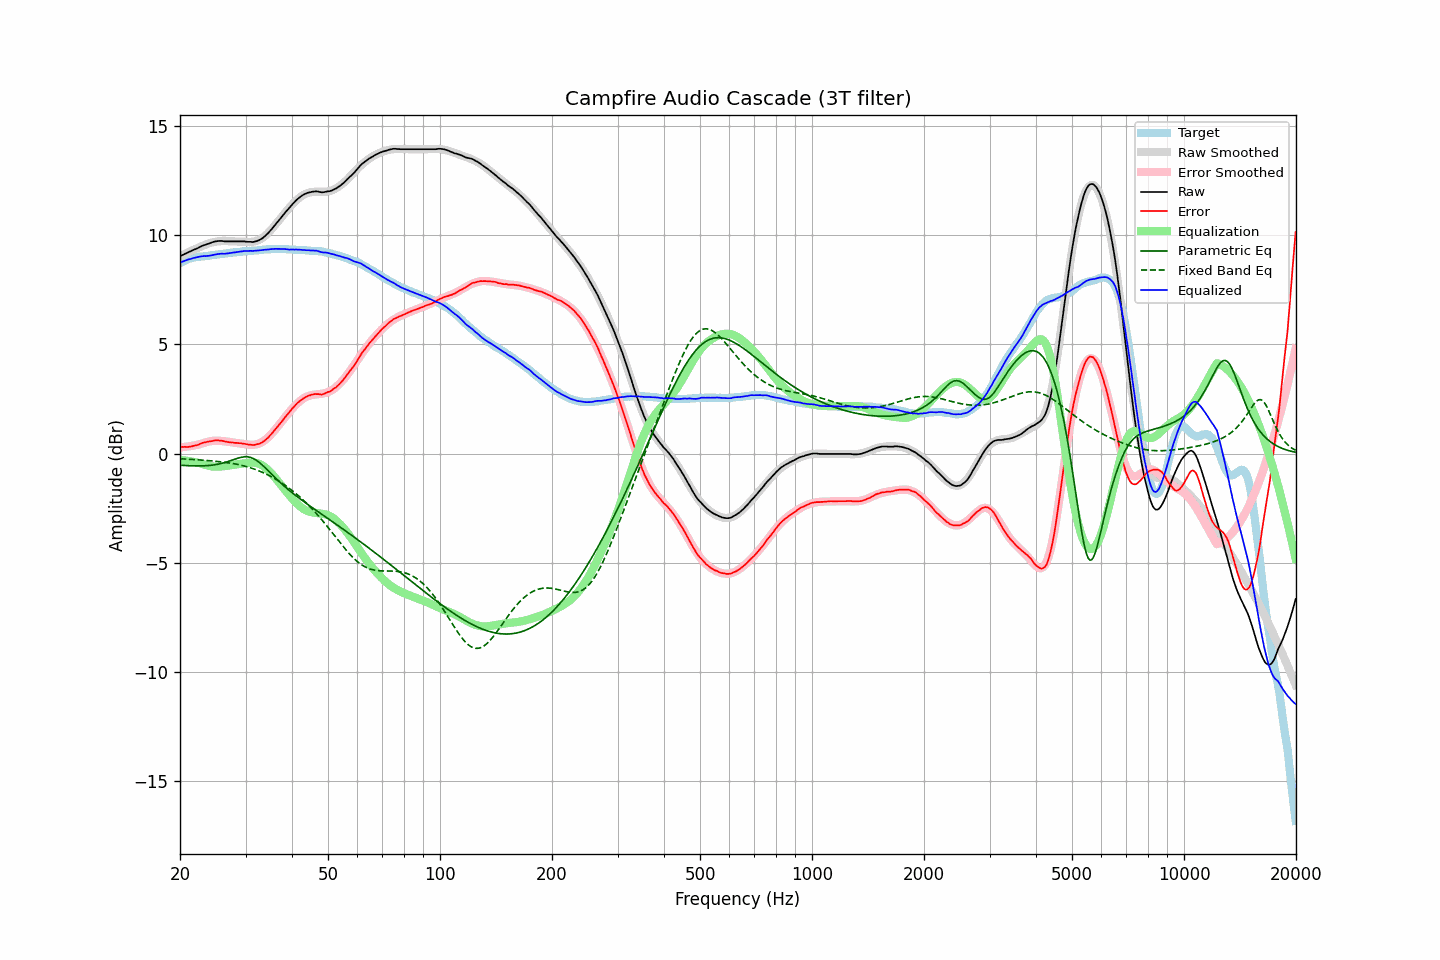

Values plotted in this chart, from the file beside it:
frequency, raw, error, smoothed, error_smoothed, equalization, parametric_eq, fixed_band_eq, equalized_raw, equalized_smoothed, target
20.00, 9.04, 0.32, 9.03, 0.29, -0.29, -0.53, -0.23, 8.75, 8.75, 8.72
20.20, 9.08, 0.32, 9.07, 0.30, -0.30, -0.53, -0.23, 8.78, 8.78, 8.76
20.40, 9.11, 0.31, 9.11, 0.30, -0.30, -0.54, -0.24, 8.81, 8.81, 8.80
20.61, 9.15, 0.32, 9.15, 0.31, -0.31, -0.54, -0.24, 8.84, 8.83, 8.83
20.81, 9.18, 0.31, 9.18, 0.32, -0.32, -0.54, -0.25, 8.86, 8.86, 8.87
21.02, 9.22, 0.31, 9.22, 0.33, -0.33, -0.55, -0.25, 8.89, 8.89, 8.91
21.23, 9.25, 0.32, 9.25, 0.34, -0.34, -0.55, -0.26, 8.91, 8.91, 8.93
21.44, 9.28, 0.33, 9.29, 0.35, -0.35, -0.55, -0.26, 8.92, 8.93, 8.95
21.66, 9.32, 0.35, 9.32, 0.37, -0.37, -0.56, -0.27, 8.95, 8.95, 8.97
21.87, 9.35, 0.37, 9.35, 0.38, -0.38, -0.56, -0.27, 8.97, 8.97, 8.98
22.09, 9.38, 0.38, 9.39, 0.40, -0.40, -0.56, -0.27, 8.98, 8.99, 9.00
22.31, 9.41, 0.40, 9.42, 0.41, -0.41, -0.56, -0.28, 9.00, 9.01, 9.01
22.54, 9.45, 0.43, 9.45, 0.43, -0.43, -0.56, -0.29, 9.02, 9.02, 9.02
22.76, 9.49, 0.46, 9.48, 0.46, -0.46, -0.56, -0.29, 9.03, 9.03, 9.03
22.99, 9.52, 0.49, 9.51, 0.48, -0.48, -0.56, -0.30, 9.04, 9.04, 9.03
23.22, 9.55, 0.51, 9.54, 0.50, -0.50, -0.55, -0.30, 9.05, 9.04, 9.03
23.45, 9.57, 0.52, 9.57, 0.52, -0.52, -0.55, -0.31, 9.05, 9.05, 9.04
23.69, 9.60, 0.54, 9.60, 0.54, -0.54, -0.55, -0.31, 9.06, 9.06, 9.05
23.92, 9.62, 0.56, 9.63, 0.56, -0.56, -0.54, -0.32, 9.06, 9.07, 9.06
24.16, 9.65, 0.57, 9.65, 0.57, -0.57, -0.53, -0.33, 9.08, 9.08, 9.08
24.40, 9.68, 0.58, 9.67, 0.58, -0.58, -0.52, -0.33, 9.09, 9.09, 9.10
24.65, 9.70, 0.60, 9.69, 0.59, -0.59, -0.51, -0.34, 9.11, 9.10, 9.10
24.89, 9.72, 0.61, 9.70, 0.60, -0.60, -0.50, -0.35, 9.12, 9.11, 9.11
25.14, 9.73, 0.61, 9.71, 0.60, -0.60, -0.49, -0.35, 9.13, 9.12, 9.12
25.39, 9.74, 0.61, 9.72, 0.59, -0.59, -0.48, -0.36, 9.15, 9.13, 9.13
25.65, 9.74, 0.59, 9.73, 0.59, -0.59, -0.46, -0.37, 9.15, 9.14, 9.15
25.91, 9.74, 0.59, 9.73, 0.58, -0.58, -0.44, -0.38, 9.16, 9.15, 9.14
26.16, 9.73, 0.57, 9.73, 0.57, -0.57, -0.42, -0.39, 9.15, 9.16, 9.15
26.43, 9.72, 0.56, 9.73, 0.57, -0.57, -0.40, -0.40, 9.15, 9.17, 9.16
26.69, 9.72, 0.55, 9.73, 0.56, -0.56, -0.38, -0.41, 9.16, 9.18, 9.17
26.96, 9.72, 0.53, 9.73, 0.55, -0.55, -0.36, -0.42, 9.17, 9.18, 9.19
27.23, 9.72, 0.52, 9.73, 0.53, -0.53, -0.33, -0.43, 9.18, 9.19, 9.20
27.50, 9.72, 0.51, 9.72, 0.52, -0.52, -0.31, -0.44, 9.20, 9.20, 9.21
27.77, 9.72, 0.51, 9.72, 0.51, -0.51, -0.28, -0.45, 9.21, 9.21, 9.21
28.05, 9.72, 0.49, 9.72, 0.50, -0.50, -0.25, -0.47, 9.22, 9.22, 9.22
28.33, 9.72, 0.50, 9.72, 0.49, -0.49, -0.23, -0.48, 9.23, 9.23, 9.22
28.62, 9.72, 0.49, 9.71, 0.48, -0.48, -0.21, -0.49, 9.24, 9.23, 9.23
28.90, 9.72, 0.48, 9.71, 0.47, -0.47, -0.18, -0.51, 9.25, 9.24, 9.24
29.19, 9.72, 0.48, 9.71, 0.46, -0.46, -0.17, -0.53, 9.26, 9.25, 9.24
29.48, 9.72, 0.45, 9.70, 0.45, -0.45, -0.15, -0.54, 9.27, 9.25, 9.26
29.78, 9.72, 0.46, 9.70, 0.44, -0.44, -0.14, -0.56, 9.28, 9.26, 9.26
30.08, 9.71, 0.44, 9.70, 0.43, -0.43, -0.14, -0.58, 9.28, 9.27, 9.27
30.38, 9.70, 0.43, 9.69, 0.42, -0.42, -0.14, -0.60, 9.28, 9.27, 9.27
30.68, 9.70, 0.41, 9.69, 0.41, -0.41, -0.16, -0.63, 9.29, 9.28, 9.29
30.99, 9.70, 0.41, 9.70, 0.41, -0.41, -0.17, -0.65, 9.29, 9.29, 9.28
31.30, 9.69, 0.40, 9.70, 0.41, -0.41, -0.20, -0.67, 9.28, 9.29, 9.29
31.61, 9.70, 0.40, 9.71, 0.41, -0.41, -0.24, -0.70, 9.29, 9.30, 9.30
31.93, 9.72, 0.41, 9.73, 0.42, -0.42, -0.28, -0.73, 9.30, 9.31, 9.31
32.24, 9.74, 0.43, 9.75, 0.44, -0.44, -0.33, -0.75, 9.30, 9.31, 9.30
32.57, 9.77, 0.45, 9.78, 0.46, -0.46, -0.38, -0.78, 9.31, 9.32, 9.32
32.89, 9.81, 0.48, 9.82, 0.49, -0.49, -0.44, -0.81, 9.32, 9.33, 9.33
33.22, 9.85, 0.51, 9.86, 0.53, -0.53, -0.51, -0.84, 9.32, 9.33, 9.34
33.55, 9.91, 0.57, 9.92, 0.58, -0.58, -0.57, -0.88, 9.33, 9.34, 9.34
33.89, 9.97, 0.62, 9.98, 0.63, -0.63, -0.64, -0.91, 9.34, 9.35, 9.35
34.23, 10.04, 0.68, 10.04, 0.69, -0.69, -0.72, -0.95, 9.35, 9.35, 9.36
34.57, 10.11, 0.75, 10.12, 0.76, -0.76, -0.79, -0.99, 9.35, 9.36, 9.36
34.92, 10.20, 0.84, 10.20, 0.83, -0.83, -0.86, -1.02, 9.36, 9.36, 9.36
35.27, 10.28, 0.91, 10.28, 0.91, -0.91, -0.94, -1.06, 9.36, 9.37, 9.36
35.62, 10.37, 1.00, 10.36, 0.99, -0.99, -1.01, -1.10, 9.37, 9.37, 9.37
35.97, 10.46, 1.09, 10.45, 1.08, -1.08, -1.08, -1.15, 9.38, 9.37, 9.37
... 635 more rows
